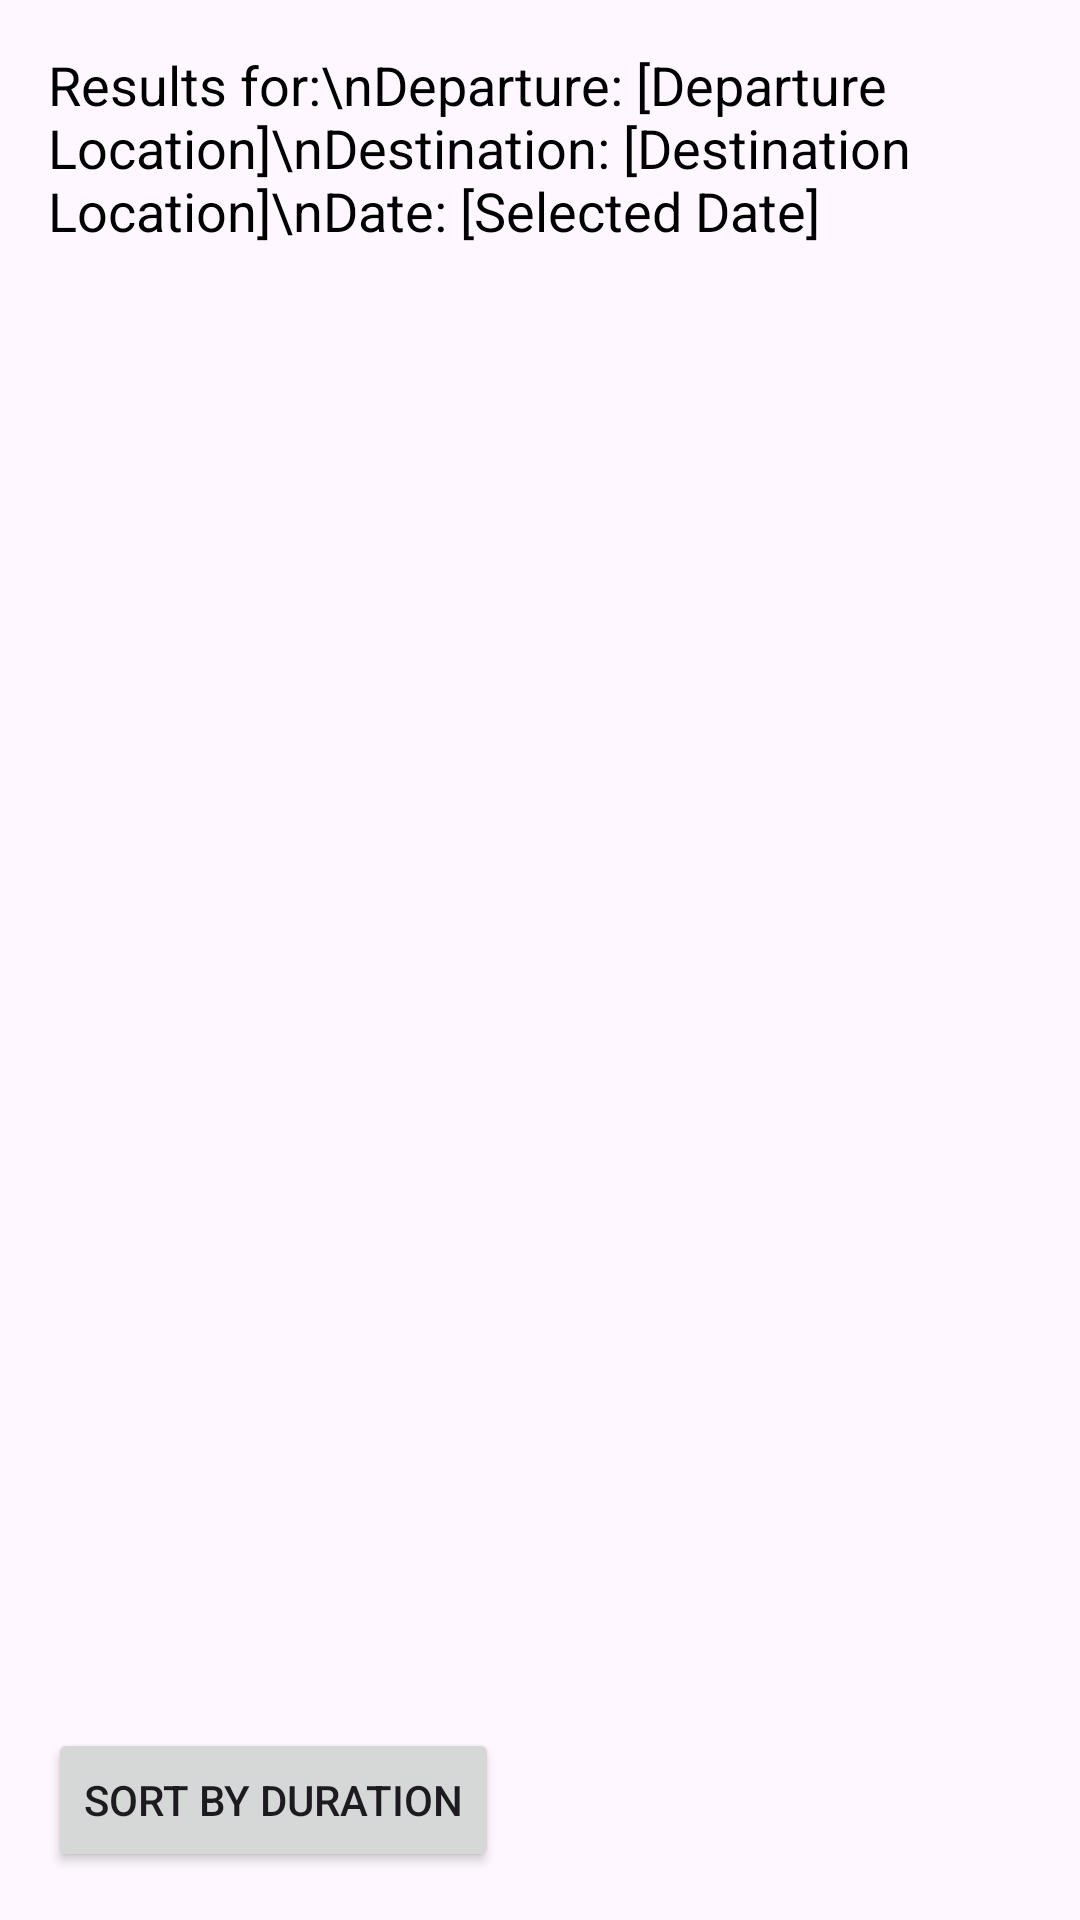

This screen was rendered from an Android layout file. Write that file and the resources it references.
<!-- AndroidManifest.xml: application theme Theme.CollegeFlight -->
<!-- res/layout/activity_search_result.xml -->
<LinearLayout xmlns:android="http://schemas.android.com/apk/res/android"
    android:layout_width="match_parent"
    android:layout_height="match_parent"
    android:orientation="vertical"
    android:padding="16dp">

    <TextView
        android:id="@+id/summaryTextView"
        android:layout_width="match_parent"
        android:layout_height="wrap_content"
        android:textSize="18sp"
        android:textColor="@android:color/black"
        android:paddingBottom="16dp"
        android:text="Results for:\nDeparture: [Departure Location]\nDestination: [Destination Location]\nDate: [Selected Date]" />


    <androidx.recyclerview.widget.RecyclerView
        android:id="@+id/resultsRecyclerView"
        android:layout_width="match_parent"
        android:layout_height="0dp"
        android:layout_weight="1"
        android:paddingBottom="16dp" />


    <Button
        android:id="@+id/buttonSortByDuration"
        android:layout_width="wrap_content"
        android:layout_height="wrap_content"
        android:text="Sort by Duration" />


</LinearLayout>
<!-- resources referenced by this layout -->
<resources>
  <style name="Theme.CollegeFlight" parent="Theme.Material3.DayNight">
          
          <item name="colorPrimary">#00BFFF</item>
          <item name="colorPrimaryVariant">#87CEEB</item>
          <item name="colorOnPrimary">@color/white</item>
          
          <item name="colorSecondary">#00FF7F</item>
          <item name="colorSecondaryVariant">#98FB98</item>
          <item name="colorOnSecondary">@color/black</item>
          
          <item name="android:statusBarColor">?attr/colorPrimaryVariant</item>
          
      </style>
  <!-- not gathered from this repository: default colours our renderer supplied (Android Studio template values) -->
  <color name="black">#FF000000</color>
  <color name="white">#FFFFFFFF</color>
</resources>
